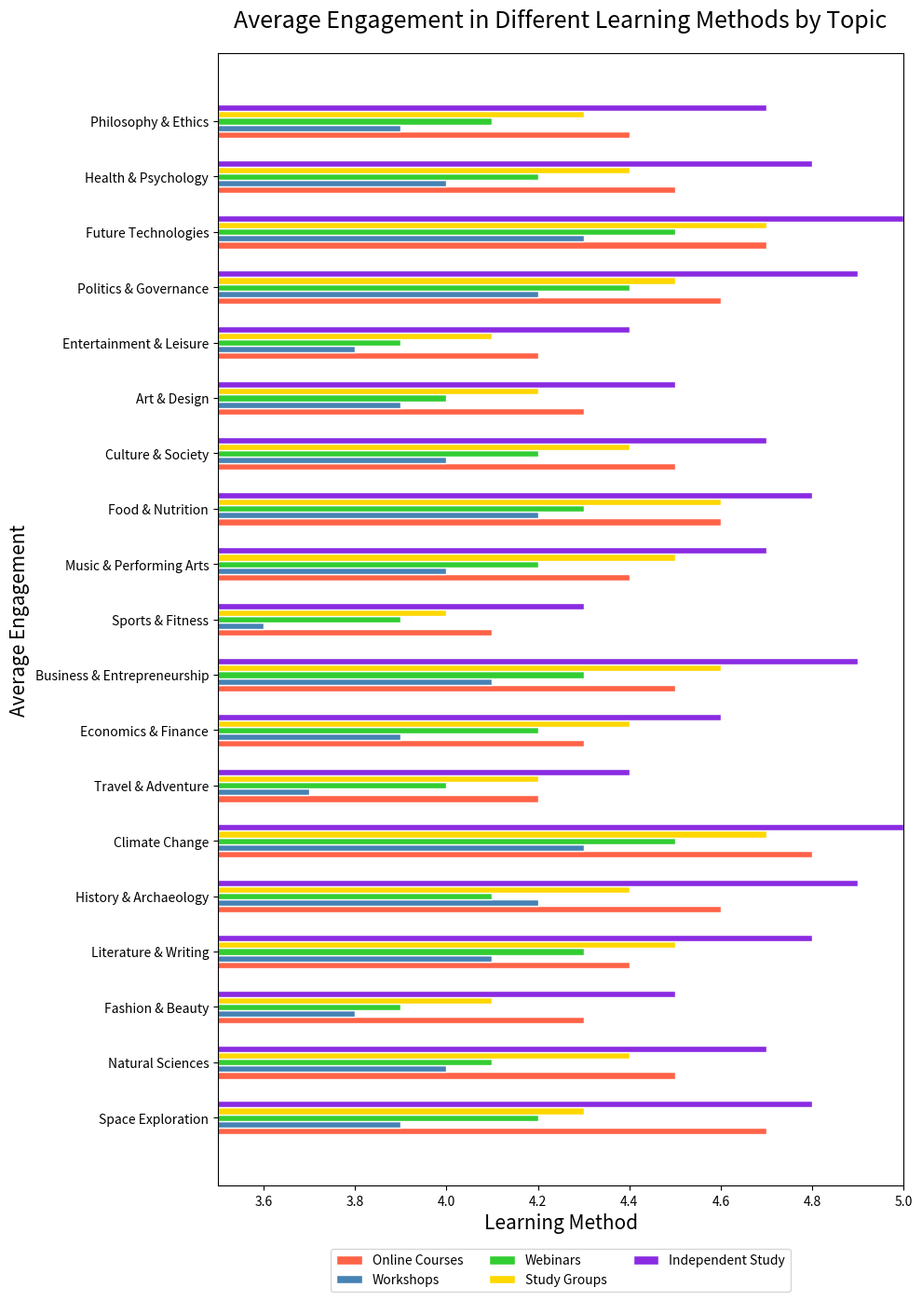

Here is the Python script that generated this plot:
import matplotlib.pyplot as plt
import pandas as pd

data = {
    "Topic": ["Space Exploration", "Natural Sciences", "Fashion & Beauty", "Literature & Writing", "History & Archaeology", "Climate Change", "Travel & Adventure", "Economics & Finance", "Business & Entrepreneurship", "Sports & Fitness", "Music & Performing Arts", "Food & Nutrition", "Culture & Society", "Art & Design", "Entertainment & Leisure", "Politics & Governance", "Future Technologies", "Health & Psychology", "Philosophy & Ethics"],
    "Online Courses": [4.7, 4.5, 4.3, 4.4, 4.6, 4.8, 4.2, 4.3, 4.5, 4.1, 4.4, 4.6, 4.5, 4.3, 4.2, 4.6, 4.7, 4.5, 4.4],
    "Workshops": [3.9, 4.0, 3.8, 4.1, 4.2, 4.3, 3.7, 3.9, 4.1, 3.6, 4.0, 4.2, 4.0, 3.9, 3.8, 4.2, 4.3, 4.0, 3.9],
    "Webinars": [4.2, 4.1, 3.9, 4.3, 4.1, 4.5, 4.0, 4.2, 4.3, 3.9, 4.2, 4.3, 4.2, 4.0, 3.9, 4.4, 4.5, 4.2, 4.1],
    "Study Groups": [4.3, 4.4, 4.1, 4.5, 4.4, 4.7, 4.2, 4.4, 4.6, 4.0, 4.5, 4.6, 4.4, 4.2, 4.1, 4.5, 4.7, 4.4, 4.3],
    "Independent Study": [4.8, 4.7, 4.5, 4.8, 4.9, 5.0, 4.4, 4.6, 4.9, 4.3, 4.7, 4.8, 4.7, 4.5, 4.4, 4.9, 5.0, 4.8, 4.7]
}

df = pd.DataFrame(data)

fig, ax = plt.subplots(figsize=(10, 14))

bar_height = 0.12

r1 = range(len(df))
r2 = [x + bar_height for x in r1]
r3 = [x + bar_height for x in r2]
r4 = [x + bar_height for x in r3]
r5 = [x + bar_height for x in r4]

ax.barh(r1, df['Online Courses'], color='#FF6347', edgecolor='white', height=bar_height, label='Online Courses')
ax.barh(r2, df['Workshops'], color='#4682B4', edgecolor='white', height=bar_height, label='Workshops')
ax.barh(r3, df['Webinars'], color='#32CD32', edgecolor='white', height=bar_height, label='Webinars')
ax.barh(r4, df['Study Groups'], color='#FFD700', edgecolor='white', height=bar_height, label='Study Groups')
ax.barh(r5, df['Independent Study'], color='#8A2BE2', edgecolor='white', height=bar_height, label='Independent Study')

ax.set_ylabel('Average Engagement', fontsize=15)
ax.set_xlabel('Learning Method', fontsize=15)
ax.set_title('Average Engagement in Different Learning Methods by Topic', fontsize=18, pad=20)

ax.set_yticks([r + 2*bar_height for r in range(len(r1))])
ax.set_yticklabels(df['Topic'])

ax.set_xlim([3.5, 5])

ax.legend(loc='upper center', bbox_to_anchor=(0.5, -0.05), ncol=3)
plt.tight_layout()
plt.show()
